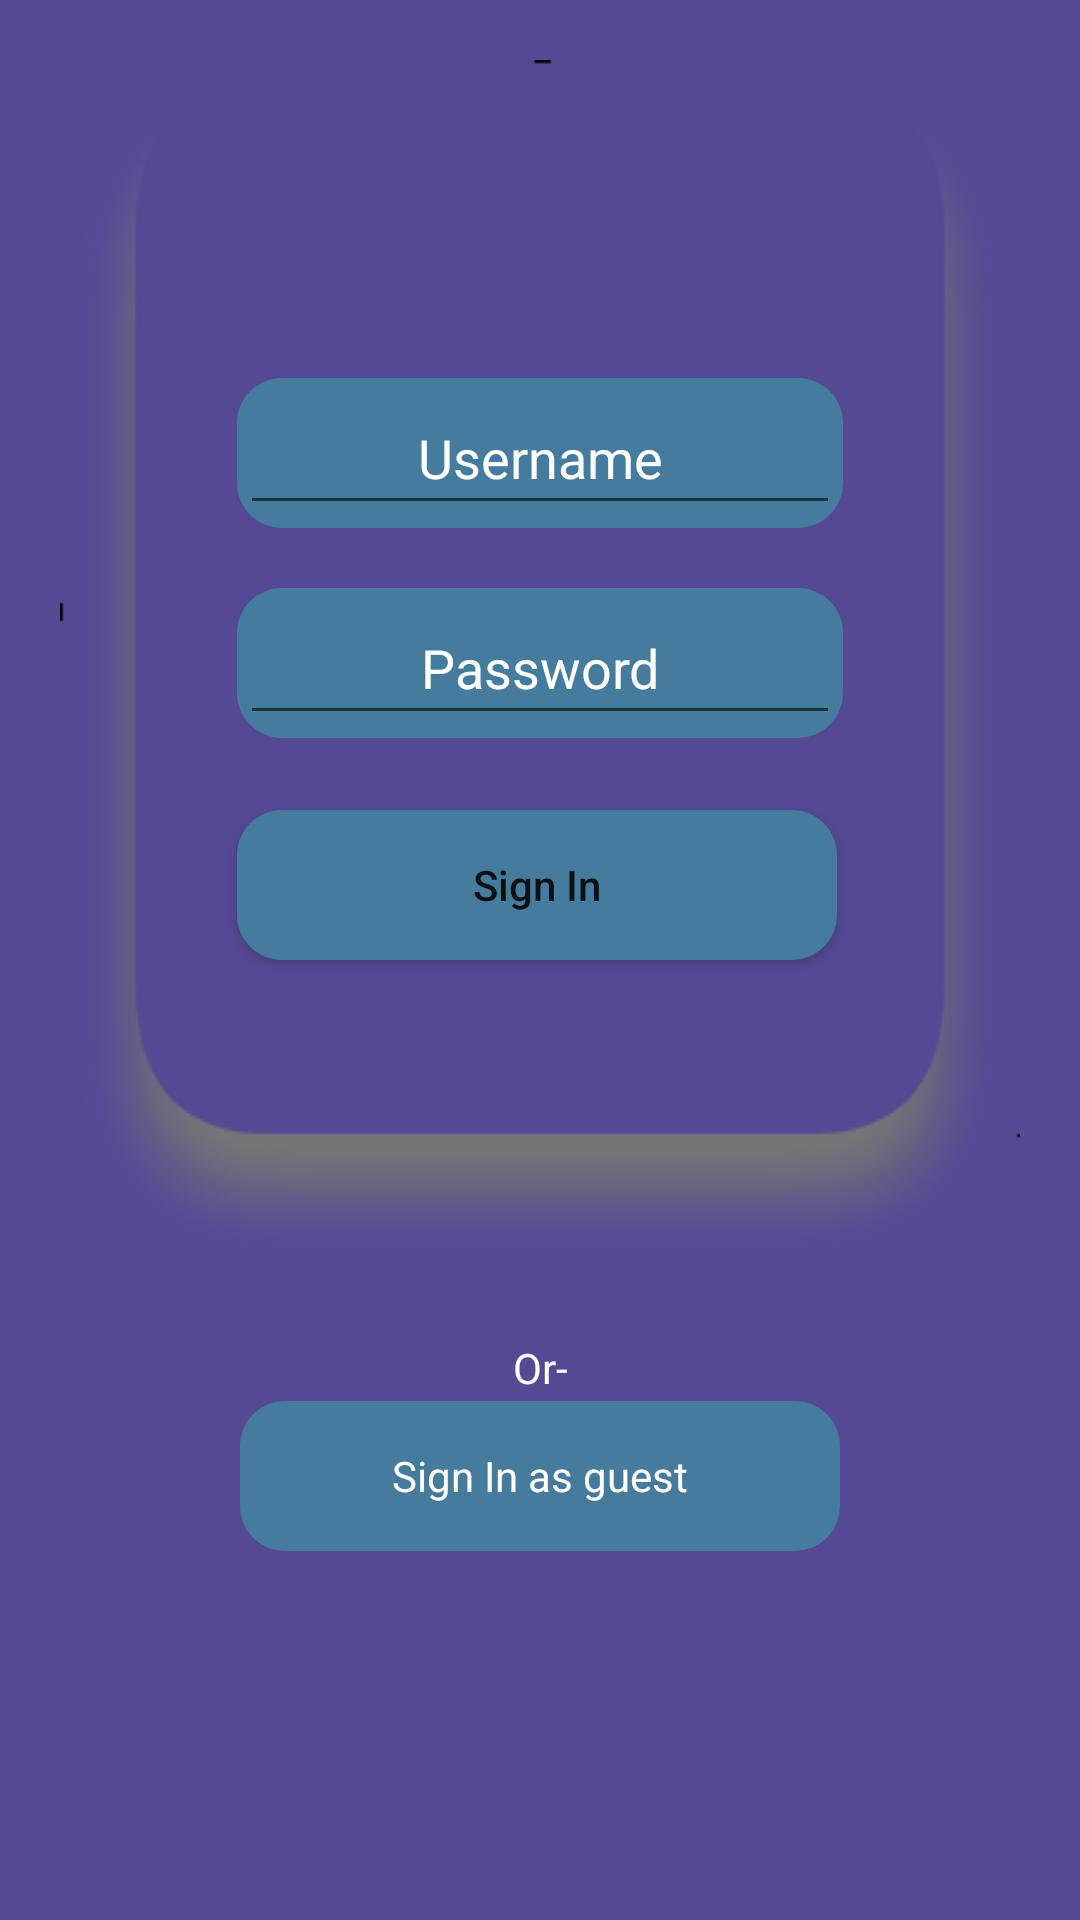

Layout XML and referenced resources for this Android screen:
<!-- AndroidManifest.xml: application theme Theme.Blog -->
<!-- res/layout/sign_in_fragment_second.xml -->
<?xml version="1.0" encoding="utf-8"?>
<RelativeLayout xmlns:android="http://schemas.android.com/apk/res/android"
    android:layout_width="match_parent"
    android:layout_height="match_parent"
    android:background="@color/background_color"
    android:padding="20sp"
    android:gravity="center_horizontal">

    <ProgressBar
        android:id="@+id/progress_sign_in"
        android:layout_width="wrap_content"
        android:layout_height="wrap_content"
        android:layout_centerInParent="true"
        android:visibility="gone"/>

    <RelativeLayout
        android:id="@+id/layout_sign_in_parent"
        android:layout_width="wrap_content"
        android:layout_height="wrap_content">

        <RelativeLayout
            android:id="@+id/layout_sign_in_child"
            android:layout_width="match_parent"
            android:layout_height="wrap_content"
            android:background="@drawable/about_me_shape"
            android:gravity="center">


            <RelativeLayout
                android:id="@+id/layout_username"
                android:layout_width="wrap_content"
                android:layout_height="50sp"
                android:background="@drawable/rectangular_shape_my_message_color"
                android:padding="1sp">

                <EditText
                    android:id="@+id/edtUsername"
                    android:layout_width="200sp"
                    android:layout_height="match_parent"
                    android:gravity="center"
                    android:textColorHint="@color/text_color"
                    android:textColor="@color/text_color"
                    android:hint="@string/username"
                    android:autofillHints=""
                    android:inputType="text" />

            </RelativeLayout>

            <View
                android:id="@+id/gap1"
                android:layout_width="20sp"
                android:layout_height="20sp"
                android:layout_below="@+id/layout_username"/>

            <RelativeLayout
                android:id="@+id/layout_password"
                android:layout_width="wrap_content"
                android:layout_height="50sp"
                android:background="@drawable/rectangular_shape_my_message_color"
                android:padding="1sp"
                android:layout_below="@id/gap1">

                <EditText
                    android:id="@+id/edtPassword"
                    android:layout_width="200sp"
                    android:layout_height="match_parent"
                    android:gravity="center"
                    android:textColorHint="@color/text_color"
                    android:textColor="@color/text_color"
                    android:hint="@string/password"
                    android:autofillHints=""
                    android:inputType="textPassword"/>

            </RelativeLayout>

            <View
                android:id="@+id/gap2"
                android:layout_width="20sp"
                android:layout_height="20sp"
                android:layout_below="@+id/layout_password"/>

            <Button
                android:id="@+id/btnSignIn"
                android:layout_width="200sp"
                android:layout_height="50sp"
                android:layout_below="@+id/gap2"
                android:layout_centerVertical="true"
                android:layout_marginTop="4dp"
                android:background="@drawable/rectangular_shape_my_message_color"
                android:text="@string/sign_in"
                android:textAllCaps="false" />


        </RelativeLayout>

        <View
            android:id="@+id/gap5"
            android:layout_width="20sp"
            android:layout_height="20sp"
            android:layout_below="@+id/layout_sign_in_child"/>

        <TextView
            android:id="@+id/txtOr"
            android:layout_width="match_parent"
            android:layout_height="20sp"
            android:text="@string/or"
            android:textColor="@color/text_color"
            android:gravity="center"
            android:layout_below="@+id/gap5"/>

        <RelativeLayout
            android:id="@+id/layout_guest_signIn"
            android:layout_width="match_parent"
            android:layout_height="wrap_content"
            android:padding="1sp"
            android:gravity="center_horizontal"
            android:layout_below="@id/txtOr">

            <TextView
                android:id="@+id/txtGuestSignIn"
                android:layout_width="200sp"
                android:layout_height="50sp"
                android:gravity="center"
                android:background="@drawable/rectangular_shape_my_message_color"
                android:textColor="@color/text_color"
                android:text="@string/sign_as_guest"/>

        </RelativeLayout>


    </RelativeLayout>

</RelativeLayout>
<!-- resources referenced by this layout -->
<resources>
  <color name="background_color">#554994</color>
  <color name="text_color">#FFFFFFFF</color>
  <!-- drawable about_me_shape (drawable) -->
  <?xml version="1.0" encoding="utf-8"?>
  <layer-list xmlns:android="http://schemas.android.com/apk/res/android">
  
      <item
          android:drawable="@drawable/shadow_about_me_1"/>
  
  </layer-list>
  <!-- drawable rectangular_shape_my_message_color (drawable) -->
  <?xml version="1.0" encoding="utf-8"?>
  <shape xmlns:android="http://schemas.android.com/apk/res/android"
      android:shape="rectangle">
  
      <solid android:color="@color/partition_color"/>
  
      <size
          android:height="5sp"
          android:width="5sp"/>
  
      <corners
          android:radius="15sp"/>
  
  </shape>
  <string name="or">Or-</string>
  <string name="password">Password</string>
  <string name="sign_as_guest">Sign In as guest</string>
  <string name="sign_in">Sign In</string>
  <string name="username">Username</string>
  <style name="Theme.Blog" parent="Theme.MaterialComponents.DayNight.DarkActionBar">
          
          <item name="colorPrimary">@color/purple_500</item>
          <item name="colorPrimaryVariant">@color/purple_700</item>
          <item name="colorOnPrimary">@color/white</item>
          
          <item name="colorSecondary">@color/teal_200</item>
          <item name="colorSecondaryVariant">@color/teal_700</item>
          <item name="colorOnSecondary">@color/black</item>
          
          <item name="android:statusBarColor">?attr/colorPrimaryVariant</item>
          
      </style>
  <!-- drawable shadow_about_me_1: png bitmap (drawable, 18314 bytes) -->
  <color name="partition_color">#457b9d</color>
  <color name="purple_500">#FF6200EE</color>
  <color name="purple_700">#FF3700B3</color>
  <color name="white">#ffffff</color>
  <color name="teal_200">#FF03DAC5</color>
  <color name="teal_700">#FF018786</color>
  <color name="black">#000000</color>
</resources>
